Image classification data set "data" (LUMIERE05/ANN-dog_and_cat_classifier on GitHub). Class labels (2): cats without background, dogs without background.

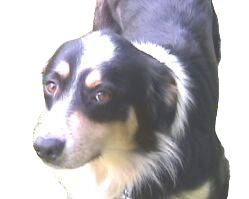
Label: dogs without background

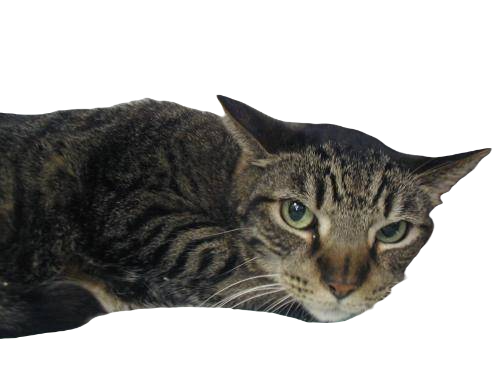
Label: cats without background

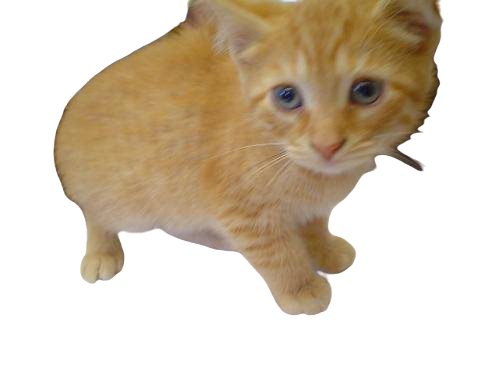
Label: cats without background

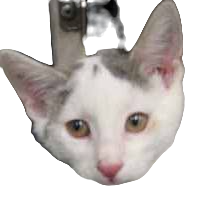
Label: cats without background

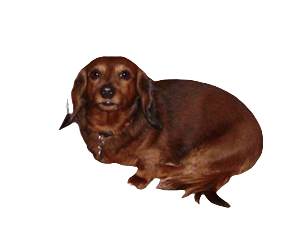
Label: dogs without background

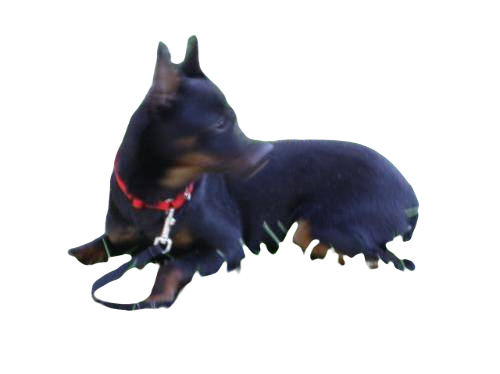
Label: dogs without background
